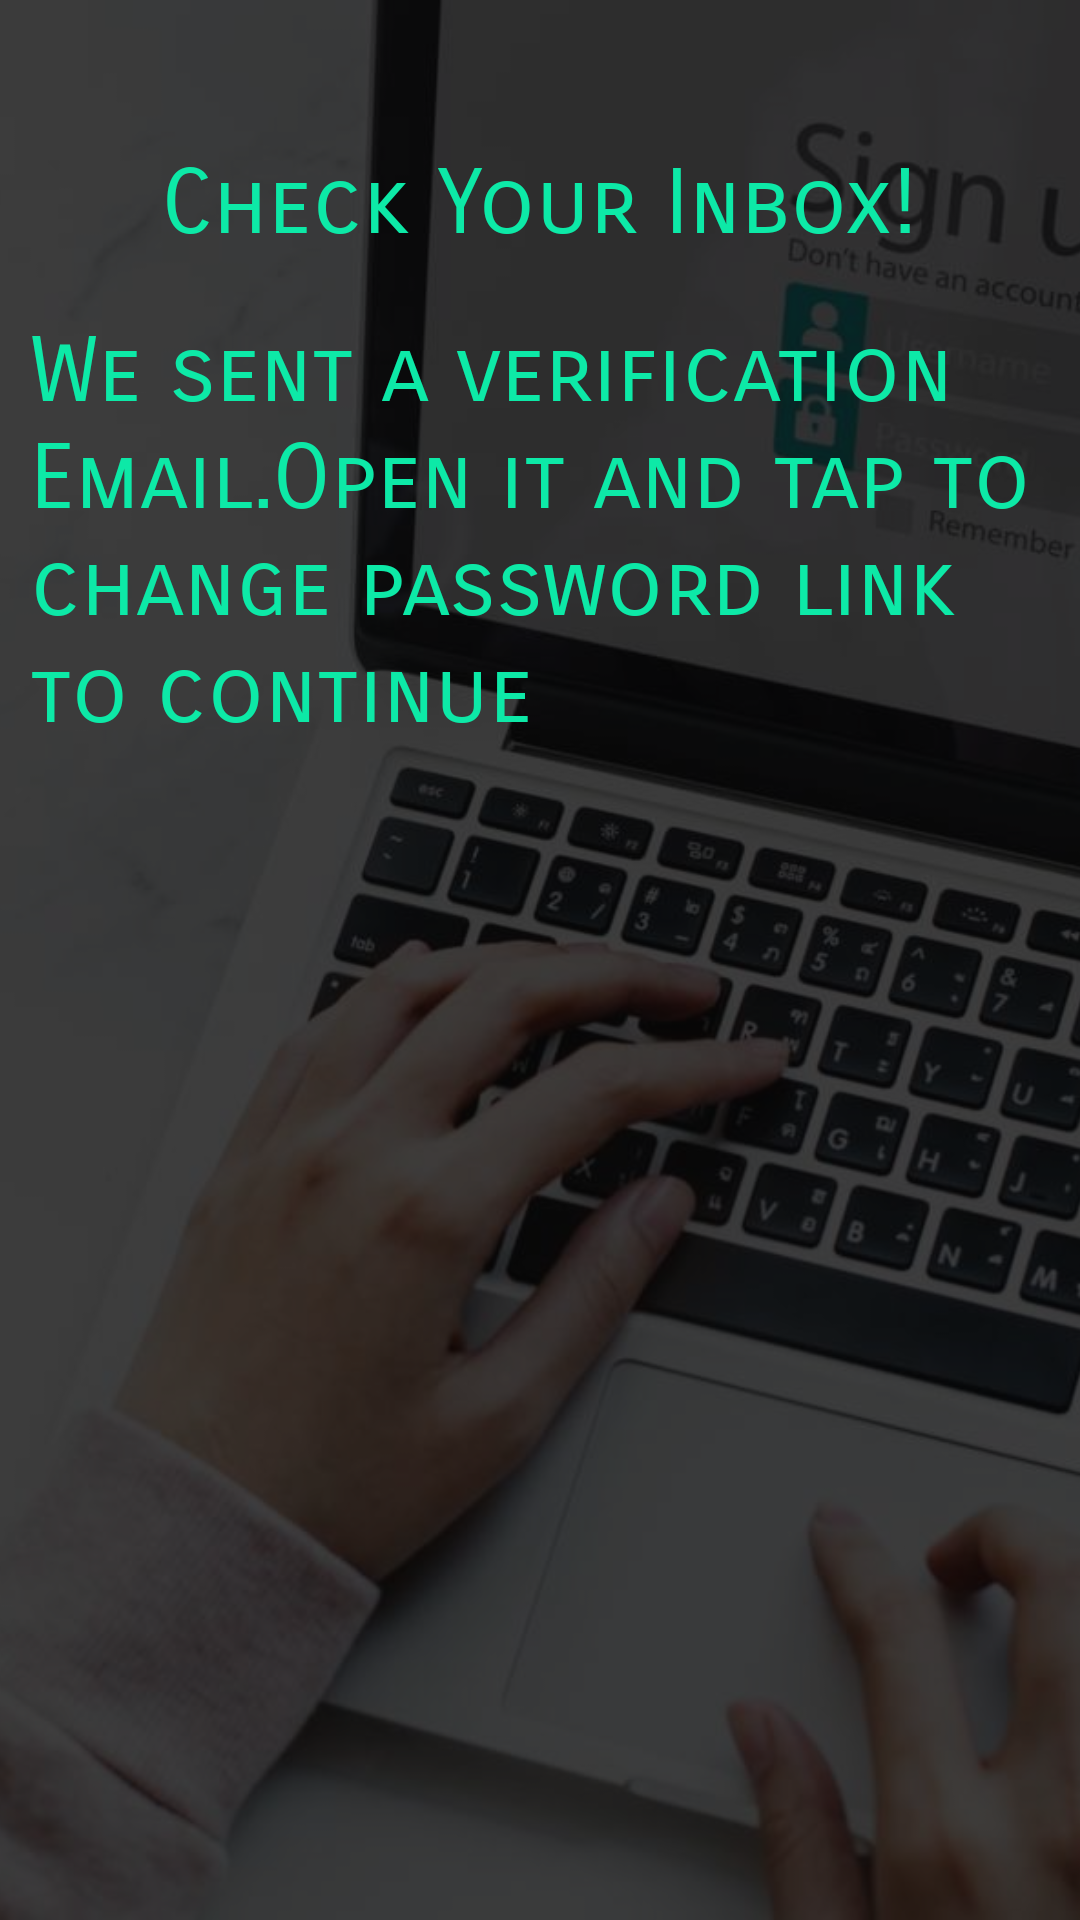

Android layout source for this screen:
<!-- AndroidManifest.xml: application theme AppTheme -->
<!-- res/layout/activity_verfication.xml -->
<?xml version="1.0" encoding="utf-8"?>
<RelativeLayout
    xmlns:android="http://schemas.android.com/apk/res/android"
    xmlns:app="http://schemas.android.com/apk/res-auto"
    xmlns:tools="http://schemas.android.com/tools"
    android:layout_width="match_parent"
    android:layout_height="match_parent">
    <ImageView
        android:layout_width="match_parent"
        android:layout_height="match_parent"
        android:src="@drawable/login"
        android:scaleType="centerCrop"/>
    <View
        android:layout_width="match_parent"
        android:layout_height="match_parent"
        android:background="#C6080808"
        />
<TextView
    android:id="@+id/text"
    android:layout_width="wrap_content"
    android:layout_height="wrap_content"
    android:text="Check Your Inbox!"
    android:textSize="30dp"
    android:textColor="#0DE9A7"
    android:layout_centerHorizontal="true"
    android:fontFamily="sans-serif-smallcaps"
    android:layout_marginTop="50dp"/>
    <TextView
        android:layout_width="wrap_content"
        android:layout_height="wrap_content"
        android:text="We sent a verification Email.Open it and tap to change password link to continue"
        android:fontFamily="sans-serif-smallcaps"
        android:textColor="#0DE9A7"
        android:textSize="30dp"
        android:layout_below="@+id/text"
        android:layout_marginTop="20dp"
        android:layout_marginLeft="10dp"
        android:layout_marginRight="10dp"/>
</RelativeLayout>
<!-- resources referenced by this layout -->
<resources>
  <!-- drawable login: jpg bitmap (drawable, 94387 bytes) -->
  <style name="AppTheme" parent="Theme.AppCompat.Light.NoActionBar">
          
          <item name="colorPrimary">@color/colorPrimary</item>
          <item name="colorPrimaryDark">@color/colorPrimaryDark</item>
          <item name="colorAccent">@color/colorAccent</item>
      </style>
  <color name="colorPrimary">#008577</color>
  <color name="colorPrimaryDark">#00574B</color>
  <color name="colorAccent">#0DE9A7</color>
</resources>
